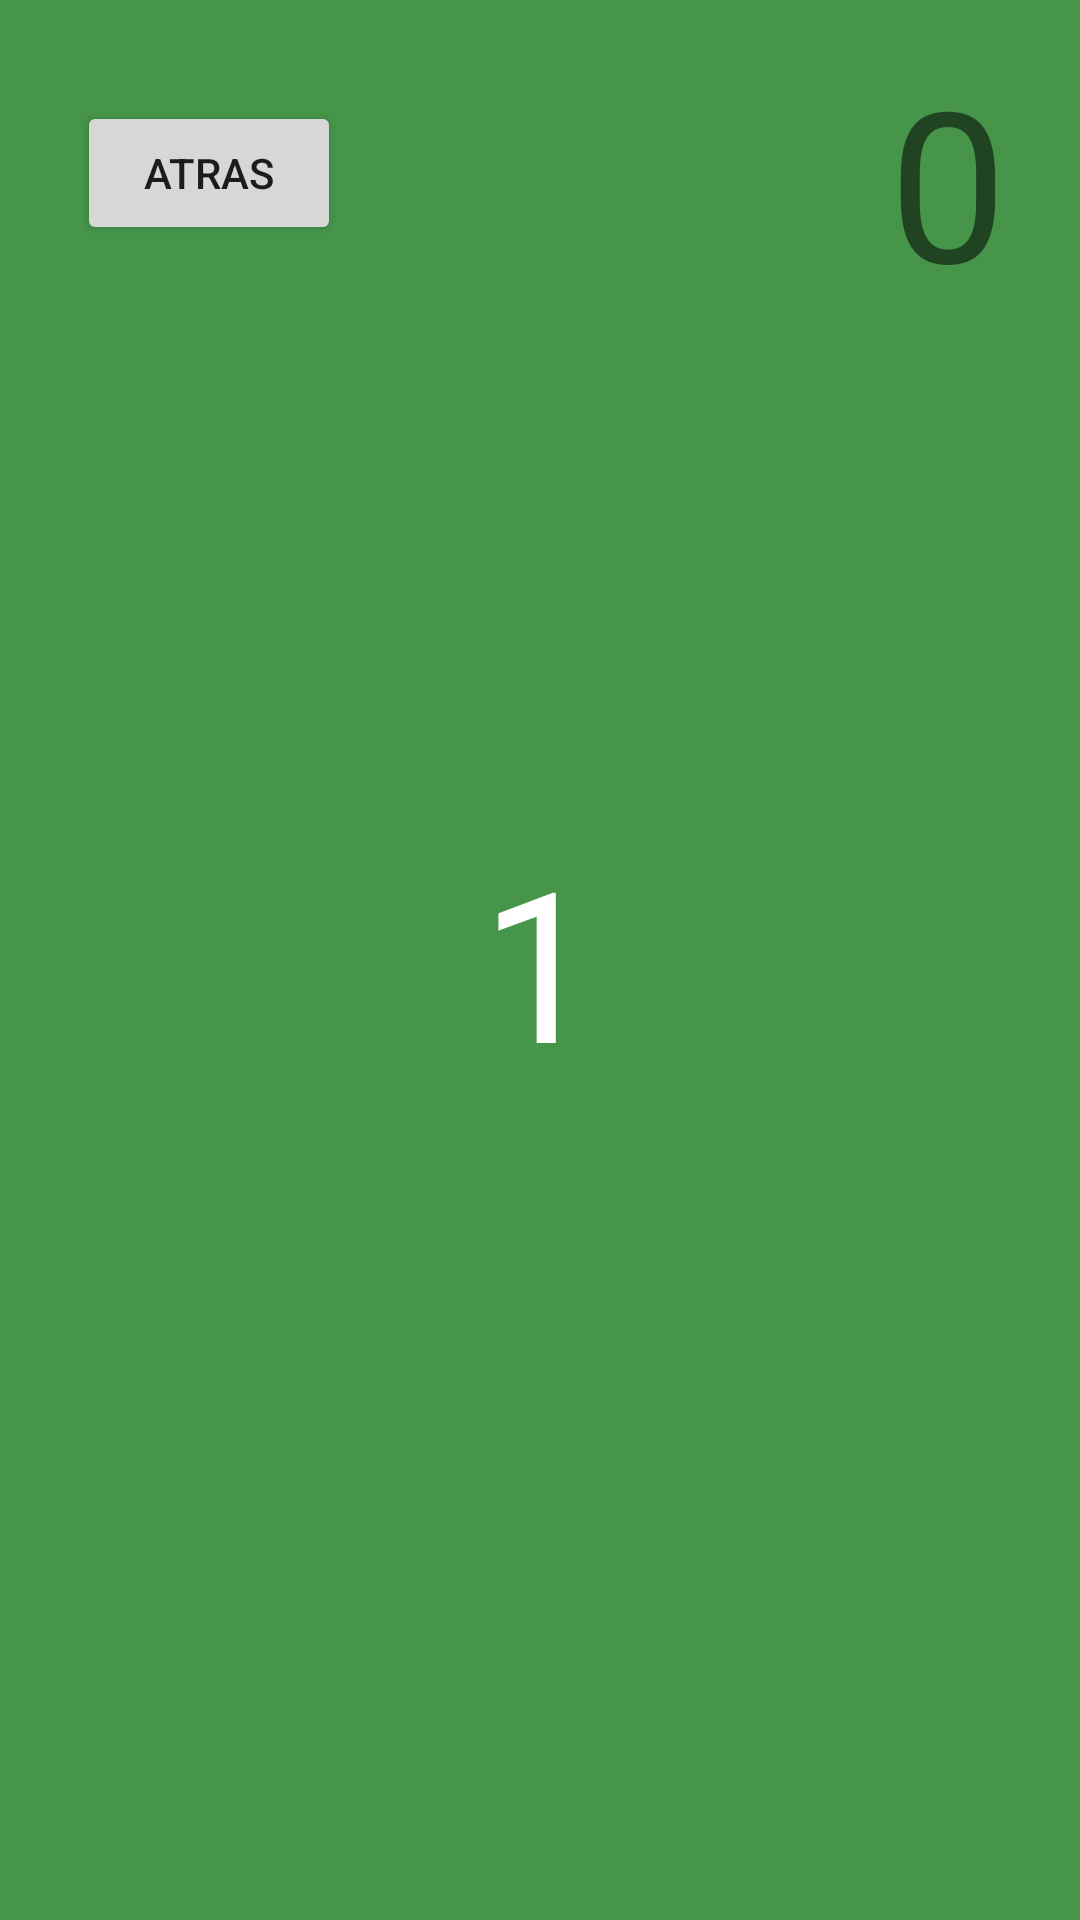

Layout XML and referenced resources for this Android screen:
<!-- AndroidManifest.xml: application theme Theme.FragmentosGraficosNavegacion -->
<!-- res/layout/fragment_frist.xml -->
<?xml version="1.0" encoding="utf-8"?>
<androidx.constraintlayout.widget.ConstraintLayout xmlns:android="http://schemas.android.com/apk/res/android"
    xmlns:app="http://schemas.android.com/apk/res-auto"
    xmlns:tools="http://schemas.android.com/tools"
    android:id="@+id/frameLayout2"
    android:layout_width="match_parent"
    android:layout_height="match_parent"
    tools:context=".FristFrag"
    android:background="#46954A">

    <Button
        android:id="@+id/bFragFirst"
        android:layout_width="wrap_content"
        android:layout_height="wrap_content"
        android:text="ATRAS"
        app:layout_constraintBottom_toBottomOf="parent"
        app:layout_constraintEnd_toEndOf="parent"
        app:layout_constraintHorizontal_bias="0.094"
        app:layout_constraintStart_toStartOf="parent"
        app:layout_constraintTop_toTopOf="parent"
        app:layout_constraintVertical_bias="0.057" />

    <TextView
        android:id="@+id/tvFragFrist"
        android:layout_width="wrap_content"
        android:layout_height="wrap_content"
        android:text="1"
        android:textSize="70dp"
        android:textColor="@color/white"
        app:layout_constraintBottom_toBottomOf="parent"
        app:layout_constraintEnd_toEndOf="parent"
        app:layout_constraintStart_toStartOf="parent"
        app:layout_constraintTop_toTopOf="parent" />

    <TextView
        android:id="@+id/tvCOnt2"
        android:layout_width="wrap_content"
        android:layout_height="wrap_content"
        android:text="0"
        android:textSize="70sp"
        app:layout_constraintBottom_toBottomOf="parent"
        app:layout_constraintEnd_toEndOf="parent"
        app:layout_constraintHorizontal_bias="0.924"
        app:layout_constraintStart_toStartOf="parent"
        app:layout_constraintTop_toTopOf="parent"
        app:layout_constraintVertical_bias="0.025" />
</androidx.constraintlayout.widget.ConstraintLayout>
<!-- resources referenced by this layout -->
<resources>
  <style name="Theme.FragmentosGraficosNavegacion" parent="Theme.MaterialComponents.DayNight.DarkActionBar">
          
          <item name="colorPrimary">@color/purple_500</item>
          <item name="colorPrimaryVariant">@color/purple_700</item>
          <item name="colorOnPrimary">@color/white</item>
          
          <item name="colorSecondary">@color/teal_200</item>
          <item name="colorSecondaryVariant">@color/teal_700</item>
          <item name="colorOnSecondary">@color/black</item>
          
          <item name="android:statusBarColor" tools:targetApi="l">?attr/colorPrimaryVariant</item>
          
      </style>
  <!-- not gathered from this repository: default colours our renderer supplied (Android Studio template values) -->
  <color name="purple_500">#FF6200EE</color>
  <color name="purple_700">#FF3700B3</color>
  <color name="teal_200">#FF03DAC5</color>
  <color name="teal_700">#FF018786</color>
  <color name="black">#FF000000</color>
  <color name="white">#FFFFFFFF</color>
</resources>
